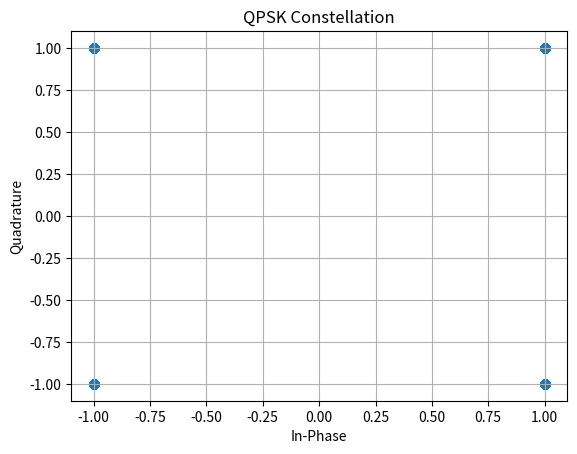
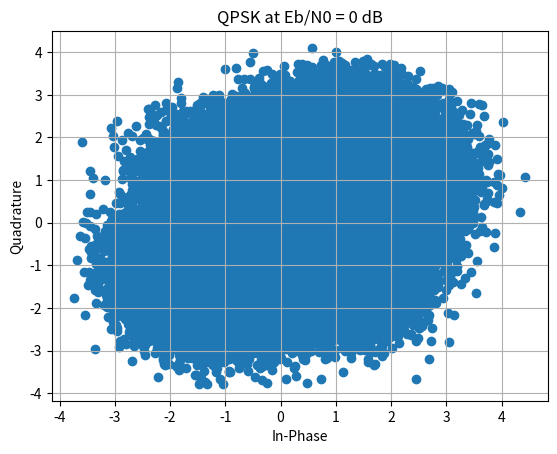
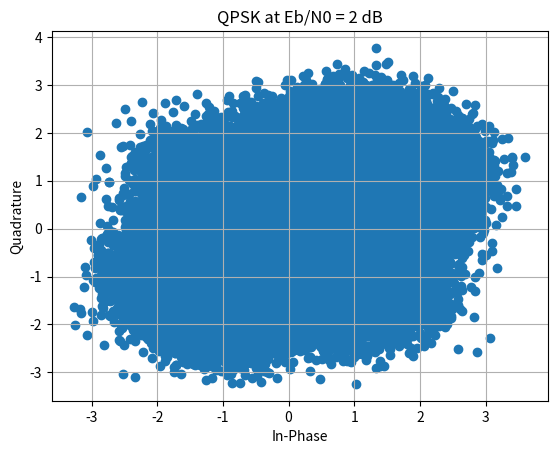
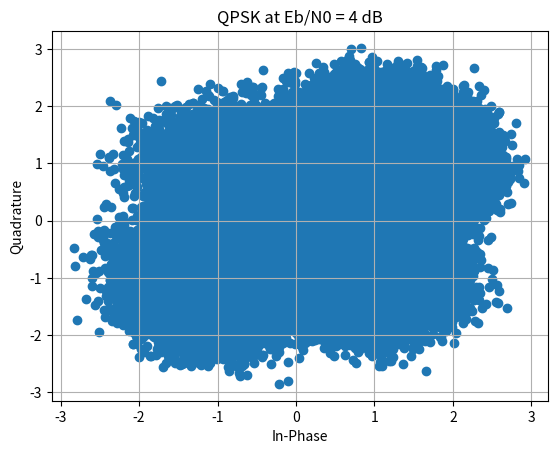
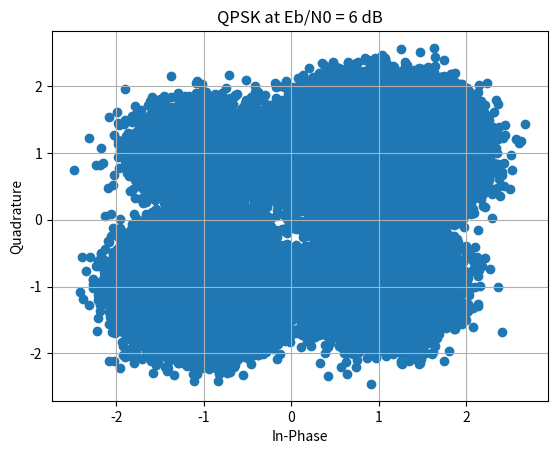
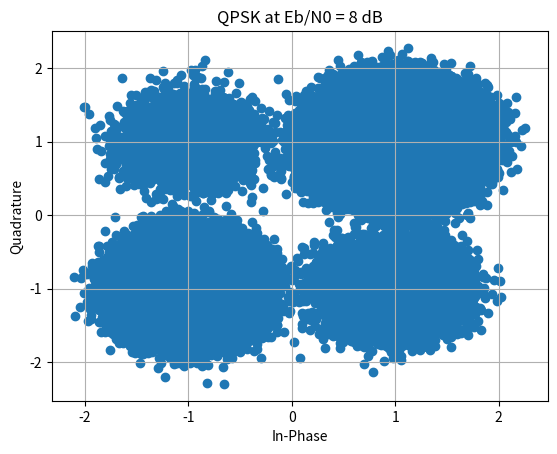
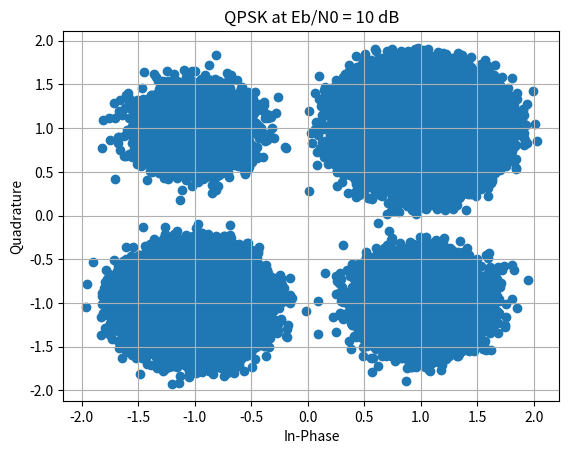
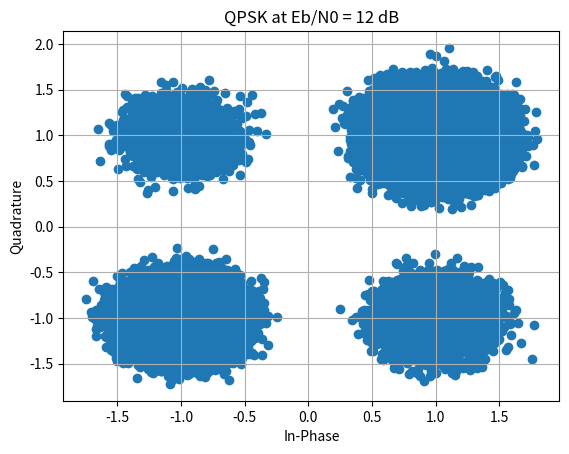
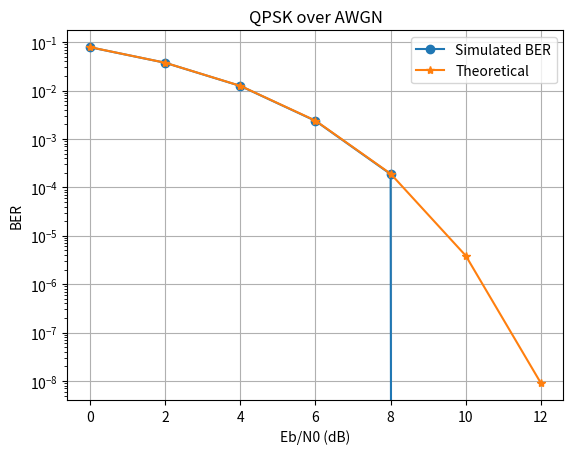

These charts were generated, in order, by the following Python code:
# QPSK using SAME LOGIC as your BPSK code

import numpy as np
import matplotlib.pyplot as plt
from scipy.special import erfc

data = np.random.normal(0,1,100000).astype(np.uint8)

# Convert to bitstream
bits = np.unpackbits(data)
print("Bits:")
print(bits)

if len(bits) % 2 != 0:
    bits = np.append(bits, 0)

# Split into I and Q bits
I = 1 - 2*bits[0::2].astype(int)
Q = 1 - 2*bits[1::2].astype(int)

# Complex QPSK symbols
qpsk = I + 1j*Q

print("\nQPSK Symbols:")
print(qpsk)


# CONSTELLATION WITHOUT NOISE

plt.figure()
plt.scatter(np.real(qpsk), np.imag(qpsk))
plt.grid(True)
plt.title("QPSK Constellation")
plt.xlabel("In-Phase")
plt.ylabel("Quadrature")
plt.show()

# -------------------------------------------------
# CHANNEL PARAMETERS
# -------------------------------------------------
snr = [0,2,4,6,8,10,12]

out = []
nber = []

for i in snr:

    EbN0_lin = 10**(i/10)
    sigma = np.sqrt(1/(2*EbN0_lin))
    noise = sigma * (np.random.randn(len(qpsk))+ 1j*np.random.randn(len(qpsk)))
    
    y = qpsk + noise

    out.append(y)

    #demodulation
    rx_I = (np.real(y) < 0).astype(np.uint8)
    rx_Q = (np.imag(y) < 0).astype(np.uint8)

    # Reconstruct bitstream
    brx = np.empty(len(bits), dtype=np.uint8)
    brx[0::2] = rx_I
    brx[1::2] = rx_Q

    # BER
    ber = np.mean(brx != bits)

    nber.append(ber)

    
    plt.figure()
    plt.scatter(np.real(y), np.imag(y), label=f"Eb/N0 = {i}")
    plt.grid(True)
    plt.title(f"QPSK at Eb/N0 = {i} dB")
    plt.xlabel("In-Phase")
    plt.ylabel("Quadrature")
    plt.show()


# THEORETICAL BER

EbN0_lin = 10**(np.array(snr)/10)
theoretical_BER = 0.5 * erfc(np.sqrt(EbN0_lin))


# BER PLOT

plt.figure()
plt.semilogy(snr, nber, 'o-', label='Simulated BER')

plt.semilogy(snr,theoretical_BER,"*-",label='Theoretical')

plt.xlabel("Eb/N0 (dB)")
plt.ylabel("BER")

plt.title("QPSK over AWGN")

plt.grid(True)
plt.legend()
plt.show()
